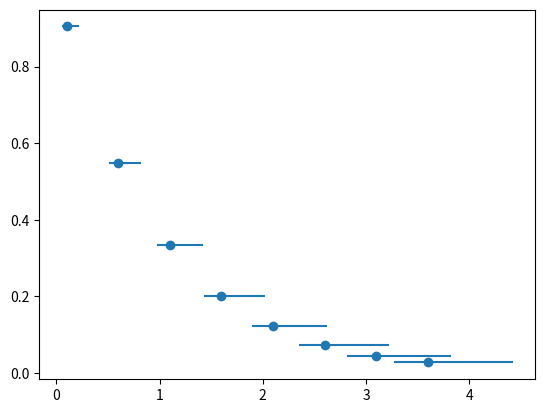

Write the Python code that produced this figure.
import numpy as np
import matplotlib.pyplot as plt

# example data
x = np.arange(0.1, 4, 0.5)
print(type(x))

y = np.exp(-x)

# example error bar values that vary with x-position
error = 0.1 + 0.2 * x
print(type(error))
#fig, (ax0, ax1) = plt.subplots(nrows=2, sharex=True)
#plt.errorbar(x, y, yerr=error, fmt='-o')
#plt.set_title('variable, symmetric error')

# error bar values w/ different -/+ errors that
# also vary with the x-position
lower_error = 0.4 * error
upper_error = error
asymmetric_error = [lower_error, upper_error]

plt.errorbar(x, y, xerr=asymmetric_error, fmt='o')
#plt.set_title('variable, asymmetric error')
#plt.set_yscale('log')
plt.show()